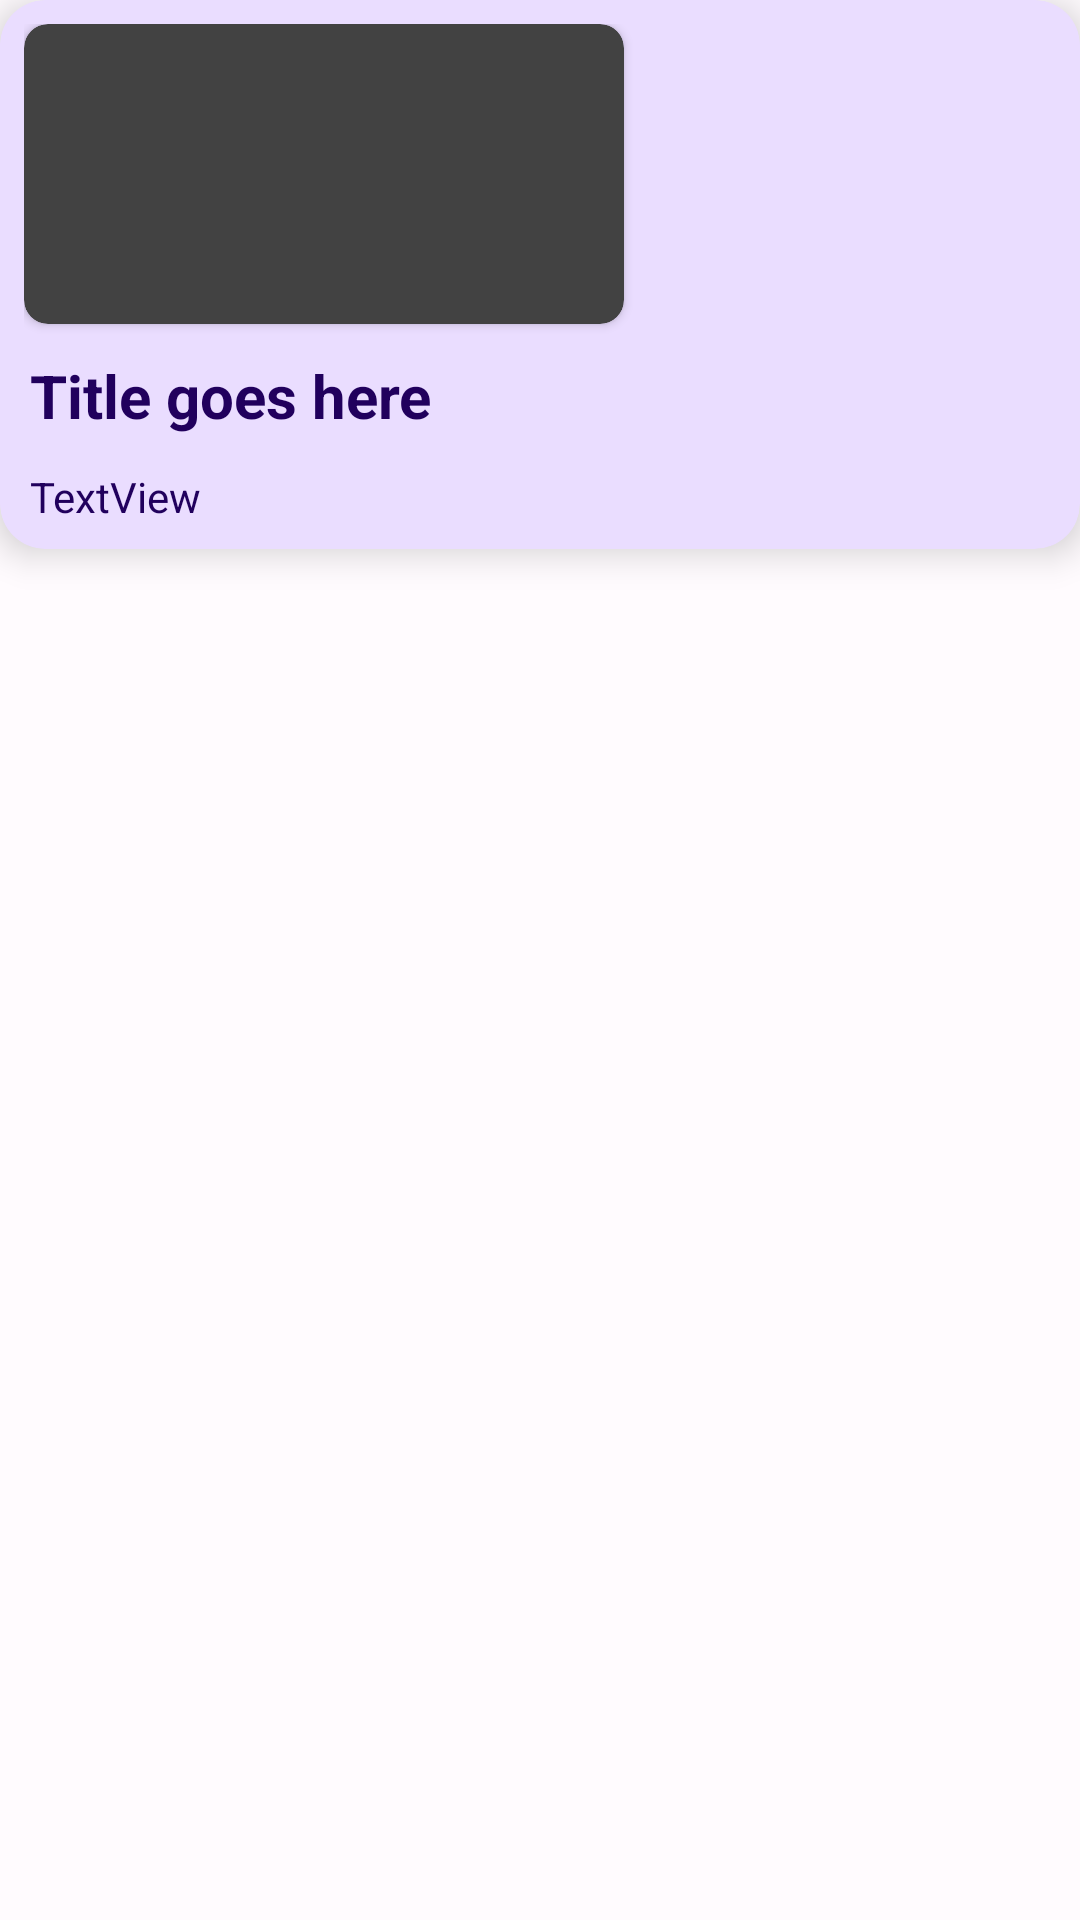

Write the Android layout XML for this screen, with the resource values it uses.
<!-- AndroidManifest.xml: application theme Theme.NUMAD22Fa_Team27 -->
<!-- res/layout/workout_card_vertical.xml -->
<?xml version="1.0" encoding="utf-8"?>
<LinearLayout xmlns:android="http://schemas.android.com/apk/res/android"
    xmlns:app="http://schemas.android.com/apk/res-auto"
    android:layout_width="wrap_content"
    android:layout_height="wrap_content"
    android:layout_marginHorizontal="8dp"
    android:orientation="vertical">

    <androidx.cardview.widget.CardView
        android:id="@+id/card_base"
        android:layout_width="match_parent"
        android:layout_height="wrap_content"
        android:clickable="true"
        app:cardBackgroundColor="@color/md_theme_light_primaryContainer"
        app:cardCornerRadius="15dp"
        app:cardElevation="7dp">

        <LinearLayout
            android:layout_width="match_parent"
            android:layout_height="match_parent"
            android:orientation="vertical"
            android:paddingHorizontal="8dp"
            android:paddingVertical="8dp">


            <androidx.cardview.widget.CardView
                android:layout_width="wrap_content"
                android:layout_height="wrap_content"
                app:cardCornerRadius="8dp">

                <ImageView
                    android:id="@+id/result_icon"
                    android:layout_width="200dp"
                    android:layout_height="100dp"
                    android:adjustViewBounds="true"
                    android:contentDescription="@string/workoutDiagram" />
            </androidx.cardview.widget.CardView>

            <TextView
                android:id="@+id/search_item_title"
                android:layout_width="match_parent"
                android:layout_height="wrap_content"
                android:gravity="center"
                android:lines="1"
                android:minHeight="48dp"
                android:paddingHorizontal="2dp"
                android:text="@string/title_goes_here"
                android:textAlignment="textStart"
                android:textColor="@color/md_theme_light_onPrimaryContainer"
                android:textSize="20sp"
                android:textStyle="bold" />

            <TextView
                android:id="@+id/search_item_misc"
                android:layout_width="match_parent"
                android:layout_height="wrap_content"
                android:paddingHorizontal="2dp"
                android:text="TextView"
                android:textColor="@color/md_theme_light_onPrimaryContainer" />

        </LinearLayout>

    </androidx.cardview.widget.CardView>

</LinearLayout>
<!-- resources referenced by this layout -->
<resources>
  <color name="md_theme_light_onPrimaryContainer">#21005D</color>
  <color name="md_theme_light_primaryContainer">#EADDFF</color>
  <string name="title_goes_here">Title goes here</string>
  <string name="workoutDiagram">WorkoutDiagram</string>
  <color name="md_theme_light_onPrimary">#FFFFFF</color>
  <color name="md_theme_light_primary">#6750A4</color>
  <color name="md_theme_light_secondary">#625B71</color>
  <color name="md_theme_light_onSecondary">#FFFFFF</color>
  <color name="md_theme_light_secondaryContainer">#E8DEF8</color>
  <color name="md_theme_light_onSecondaryContainer">#1D192B</color>
  <color name="md_theme_light_tertiary">#7D5260</color>
  <color name="md_theme_light_onTertiary">#FFFFFF</color>
  <color name="md_theme_light_tertiaryContainer">#FFD8E4</color>
  <color name="md_theme_light_onTertiaryContainer">#31111D</color>
  <color name="md_theme_light_error">#B3261E</color>
  <color name="md_theme_light_onError">#FFFFFF</color>
  <color name="md_theme_light_errorContainer">#F9DEDC</color>
  <color name="md_theme_light_onErrorContainer">#410E0B</color>
  <color name="md_theme_light_outline">#79747E</color>
  <color name="md_theme_light_background">#FFFBFE</color>
  <color name="md_theme_light_onBackground">#1C1B1F</color>
  <color name="md_theme_light_surface">#FFFBFE</color>
  <color name="md_theme_light_onSurface">#1C1B1F</color>
  <color name="md_theme_light_surfaceVariant">#E7E0EC</color>
  <color name="md_theme_light_onSurfaceVariant">#49454F</color>
  <color name="md_theme_light_inverseSurface">#313033</color>
  <color name="md_theme_light_inverseOnSurface">#F4EFF4</color>
  <color name="md_theme_light_inversePrimary">#D0BCFF</color>
</resources>
